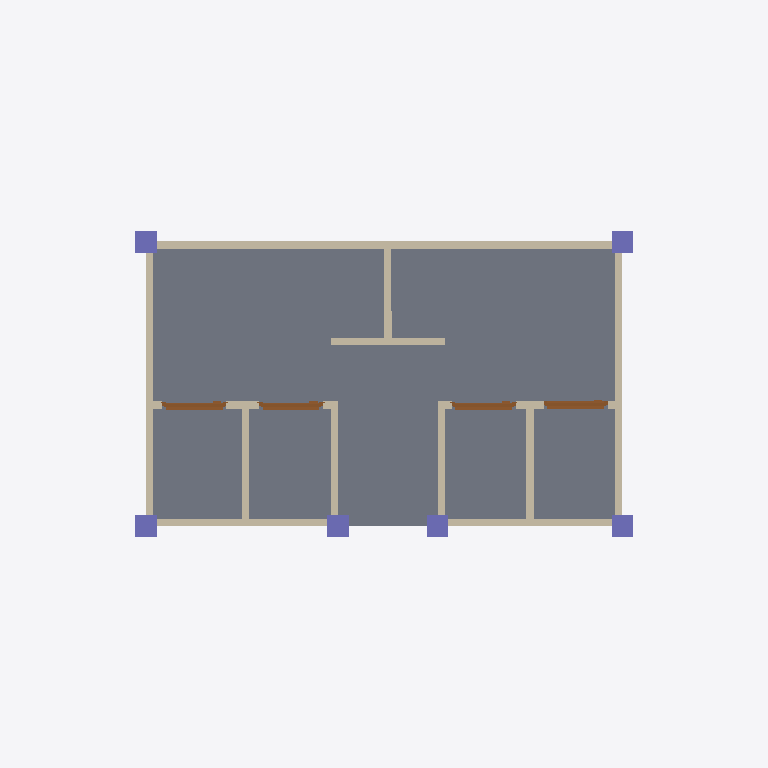
Plan cut of the same IFC building model at storey 'GF' (level 0.00 m, cut at 1.40 m), seen from above with north up, elements coloured by IFC class: 15 walls (beige), 6 columns (violet), 4 doors (brown), 1 slab (grey). Cut surfaces are drawn darker.
Extent 10.0 m × 10.0 m × 4.1 m (x, y, z). Storeys (3): GF at 0.00 m; 2F at 3.00 m; 3F at 6.00 m. Elements (28): 15 IfcWall, 6 IfcColumn, 4 IfcDoor, 2 IfcSlab, 1 IfcRoof.

HEADER;
FILE_DESCRIPTION(('ViewDefinition[DesignTransferView]'),'2;1');
FILE_NAME('mini-capstone.ifc','2026-10-14T16:45:35+08:00',(''),(''),'IfcOpenShell 0.8.5-post1','Bonsai 0.8.5-post1','Nobody');
FILE_SCHEMA(('IFC4'));
ENDSEC;
DATA;
#1=IFCPROJECT('3uJdCW629D1w7qDJEOnNc4',$,'My Project',$,$,$,$,(#10,#22),#5);
#27=IFCSITE('3ooKMAxiT9MwaEARmfSf6h',$,'My Site',$,$,#50,$,$,$,$,$,$,$,$);
#33=IFCBUILDING('23_9Im$WLCJfvD$pxSBfZb',$,'My Building',$,$,#56,$,$,$,$,$,$);
#39=IFCBUILDINGSTOREY('2uQ0pjgLL7ifWR8_LpbAB_',$,'2F',$,$,#5878,$,$,$,$);
#63=IFCBUILDINGSTOREY('3y0uRNbz510x4ByWKtDi$w',$,'GF',$,$,#79,$,$,$,$);
#12030=IFCBUILDINGSTOREY('3ZXwuK90jAaf9yJ6XTU_qV',$,'3F',$,$,#12074,$,$,$,$);
#15032=IFCSLAB('3Z9CldZpnEtBySpfl46gul',$,'Slab',$,$,#15040,#15047,$,$);
#13627=IFCWALL('2k2bzZaEz8rRnTz1vqCQJZ',$,'Wall',$,$,#15328,#13633,$,$);
#13652=IFCWALL('17aK2aUv1Ftgd2pYBcw_jj',$,'Wall',$,$,#15193,#13658,$,$);
#13602=IFCWALL('2pFCZ6Tnz21v_ELbn_bU1a',$,'Wall',$,$,#15064,#13608,$,$);
#14250=IFCWALL('2riRpMisD06xGkYmUEefK5',$,'Wall',$,$,#14261,#14256,$,$);
#14288=IFCWALL('24i3qr0u5AJxHNMfWZ4pPj',$,'Wall',$,$,#14363,#14299,$,$);
#14621=IFCWALL('3J249IyOjCuPhY_8c9CqaI',$,'Wall',$,$,#15074,#14632,$,$);
#14583=IFCWALL('2ku7i1vp9EmQ0InCoX2XUY',$,'Wall',$,$,#14594,#14589,$,$);
#13937=IFCWALL('3ithTZlm16Wv14ZPgMvvZL',$,'Wall',$,$,#14122,#13943,$,$);
#13887=IFCWALL('0$c1e9JGH6eRrJdiPMnujZ',$,'Wall',$,$,#18226,#13898,$,$);
#13912=IFCWALL('3rKcATeCT2sOWmThWVbqgP',$,'Wall',$,$,#18271,#13923,$,$);
#14212=IFCWALL('0opA9$ncD88uU4pyoUBMmj',$,'Wall',$,$,#15432,#14218,$,$);
#18474=IFCDOOR('13kAbbjGvArfNlTHpirWlx',$,'Door',$,$,#20449,#18483,$,2.0,0.8999999761581421,$,.SINGLE_SWING_RIGHT.,$);
#20537=IFCCOLUMN('1MHp8aDJT02Qpbi11TtxBR',$,'Column',$,$,#21196,#20548,$,$);
#20559=IFCCOLUMN('3BM8v65c18rQBzmkx6lxdI',$,'Column',$,$,#21201,#20570,$,$);
#20669=IFCCOLUMN('1_fPmEQi9CsBHn87SzwwKR',$,'Column',$,$,#21211,#20680,$,$);
#20647=IFCCOLUMN('2OyefzPZT0KQEXfm2AmoME',$,'Column',$,$,#20922,#20658,$,$);
#20581=IFCCOLUMN('3thzk39Az6kRuK$WdieoRk',$,'Column',$,$,#21206,#20592,$,$);
#20625=IFCCOLUMN('27tQg5og19OPIE8$tH6eke',$,'Column',$,$,#21191,#20636,$,$);
#19079=IFCDOOR('08r5futJT2zRPGDkrd0Tgs',$,'Door',$,$,#20434,#19087,$,2.0,0.8999999761581421,$,.SINGLE_SWING_RIGHT.,$);
#18747=IFCDOOR('24U2mksxvD6A6EF1Kz7dXv',$,'Door',$,$,#20419,#18755,$,2.0,0.8999999761581421,$,.SINGLE_SWING_RIGHT.,$);
#19128=IFCDOOR('2Ci7$74cbF9PBMFyy$mFFk',$,'Door',$,$,#20464,#19136,$,2.0,0.8999999761581421,$,.SINGLE_SWING_RIGHT.,$);
#14646=IFCWALL('3VTpA$carFLxtedWX$p0Bt',$,'Wall',$,$,#15531,#14652,$,$);
#14771=IFCWALL('16C6vohtv7nAtHjYh57H5b',$,'Wall',$,$,#15084,#14782,$,$);
#14741=IFCWALL('23aCjIxJTCFuklEk2tBRNr',$,'Wall',$,$,#15563,#14752,$,$);
#14716=IFCWALL('0CRR1pJ3v8ZRagom8p8EPC',$,'Wall',$,$,#15400,#14727,$,$);
ENDSEC;
